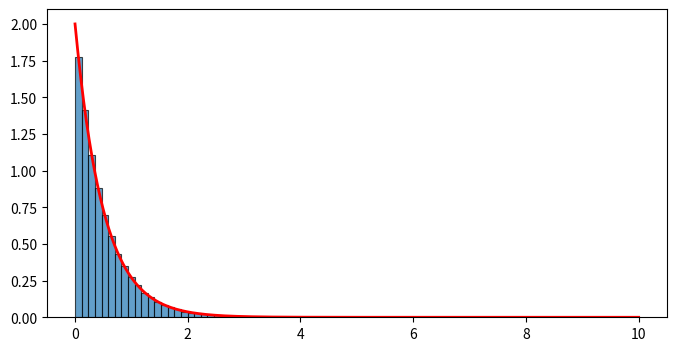

Source code (Python): (Note: this script raises an exception after producing the figure.)
import numpy as np
import matplotlib.pyplot as plt

# Sequência de tempos entre chegadas
np.random.seed(42)  # Definir semente para reproduzibilidade
lambd = 2  # Taxa de chegada
scale = 1 / lambd
arrival_times = np.random.exponential(scale, size=200000)

# Plotar histograma
plt.figure(figsize=(8, 4))
plt.hist(arrival_times, bins=50, density=True, alpha=0.7, edgecolor='black', linewidth=0.8, label='Histograma')

# Plotar PDF teórica
x = np.linspace(0, 10, 1000)
pdf = lambd * np.exp(-lambd * x)
plt.plot(x, pdf, 'r', lw=2, label='PDF teórica')

plt.style.use('seaborn-whitegrid')

plt.xlabel('Tempo entre chegadas')
plt.ylabel('Densidade de probabilidade')
plt.title('Histograma e PDF teórica do tempo entre chegadas')
plt.legend()
plt.grid(True)
plt.savefig('figura4.1.png', dpi=900, bbox_inches='tight')
plt.ylim([0, 1.2 * max(pdf)])
plt.show()
